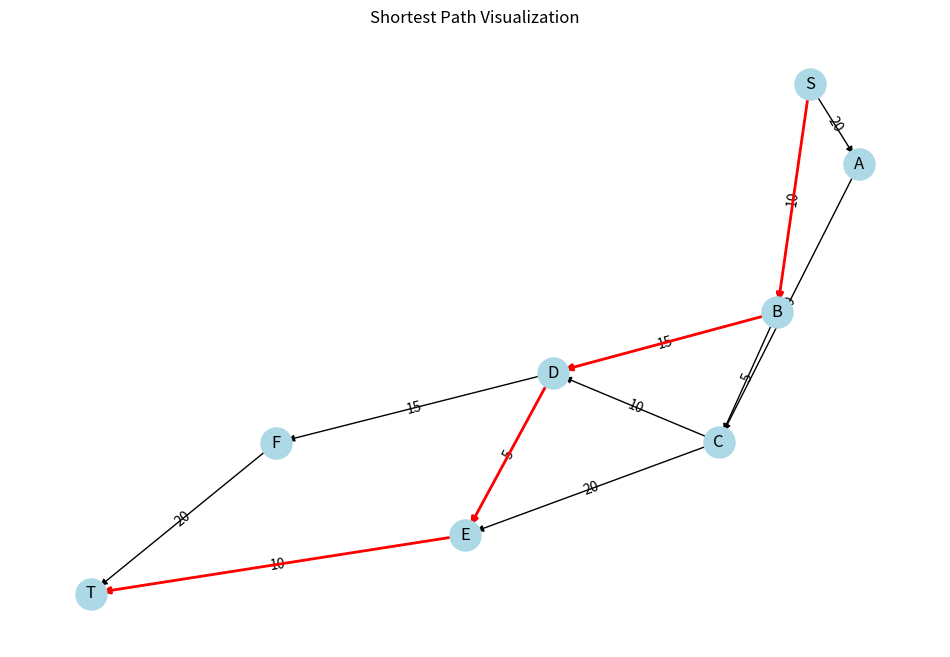

Write Python code to recreate this figure.
from collections import defaultdict
import networkx as nx
import matplotlib.pyplot as plt


class ShortestPathDP:
    def __init__(self, graph=None):
        """
        Initialize ShortestPathDP with an optional graph.

        Args:
            graph (dict or list): Either a dict of dicts representing adjacency list,
                                or a list of tuples (from_node, to_node, weight)
        """
        # Initialize graph as adjacency list
        self.graph = defaultdict(dict)
        self.distances = {}  # Store shortest distances
        self.predecessors = {}  # Store predecessors for path reconstruction

        # If graph is provided, initialize it
        if graph is not None:
            self.load_graph(graph)

    def load_graph(self, graph):
        """
        Load a graph from either an adjacency list or edge list.

        Args:
            graph: Either a dict of dicts (adjacency list) or
                  list of tuples (from_node, to_node, weight)
        """
        if isinstance(graph, dict):
            # Load from adjacency list
            for from_node, edges in graph.items():
                for to_node, weight in edges.items():
                    self.add_edge(from_node, to_node, weight)
        elif isinstance(graph, list):
            # Load from edge list
            for from_node, to_node, weight in graph:
                self.add_edge(from_node, to_node, weight)
        else:
            raise ValueError("Graph must be either a dict or list of edges")

    def add_edge(self, from_node, to_node, weight):
        """Add an edge to the graph."""
        self.graph[from_node][to_node] = weight

    def get_topological_order(self):
        """
        Get topological order of nodes using Kahn's algorithm.
        Returns list of nodes in topological order.
        """
        # Create a copy of the graph
        in_degree = defaultdict(int)
        for node in self.graph:
            for neighbor in self.graph[node]:
                in_degree[neighbor] += 1

        # Add all nodes with no incoming edges to queue
        queue = [node for node in self.graph if in_degree[node] == 0]
        topo_order = []

        while queue:
            node = queue.pop(0)
            topo_order.append(node)

            # Reduce in-degree of neighbors
            for neighbor in self.graph[node]:
                in_degree[neighbor] -= 1
                if in_degree[neighbor] == 0:
                    queue.append(neighbor)

        return topo_order

    def solve(self, start, end):
        """
        Solve the shortest path problem using dynamic programming.

        Args:
            start: Starting node
            end: End node

        Returns:
            tuple: (shortest_distance, path)
        """
        if not self.graph:
            raise ValueError("Graph is empty. Load a graph first.")

        # Initialize distances
        nodes = set(self.graph.keys()).union(
            {node for edges in self.graph.values() for node in edges}
        )
        self.distances = {node: float("inf") for node in nodes}
        self.distances[start] = 0
        self.predecessors = {node: None for node in nodes}

        # Get topological order
        topo_order = self.get_topological_order()
        if not topo_order:
            raise ValueError("Graph contains a cycle. Must be a DAG.")

        # Add end node if not in topological order
        if end not in topo_order:
            topo_order.append(end)

        # Dynamic Programming step
        print("\nDynamic Programming Steps:")
        print("Initial distances:", self.distances)

        for node in topo_order:
            if node in self.graph:
                current_dist = self.distances[node]
                # Relax all edges going from current node
                for neighbor, weight in self.graph[node].items():
                    new_dist = current_dist + weight
                    if new_dist < self.distances[neighbor]:
                        self.distances[neighbor] = new_dist
                        self.predecessors[neighbor] = node
                print(f"After processing {node}:", self.distances)

        # Reconstruct path
        path = []
        current = end
        while current is not None:
            path.append(current)
            current = self.predecessors[current]
        path.reverse()

        return self.distances[end], path

    def visualize(self, path=None):
        """Visualize the graph and highlight the shortest path if provided."""
        G = nx.DiGraph()

        # Add edges to NetworkX graph
        for from_node, edges in self.graph.items():
            for to_node, weight in edges.items():
                G.add_edge(from_node, to_node, weight=weight)

        # Set up the plot
        plt.figure(figsize=(12, 8))
        pos = nx.spring_layout(G, k=1, iterations=50)

        # Draw the graph
        nx.draw_networkx_nodes(G, pos, node_color="lightblue", node_size=500)
        nx.draw_networkx_labels(G, pos)

        # Draw edges with weights
        edge_labels = nx.get_edge_attributes(G, "weight")
        nx.draw_networkx_edge_labels(G, pos, edge_labels)

        # Draw regular edges
        nx.draw_networkx_edges(G, pos)

        # Highlight the shortest path if provided
        if path:
            path_edges = list(zip(path[:-1], path[1:]))
            nx.draw_networkx_edges(G, pos, edgelist=path_edges, edge_color="r", width=2)

        plt.title("Shortest Path Visualization")
        plt.axis("off")
        plt.show()


def main():
    # Example graph as edge list
    example_graph = [
        ("S", "A", 20),
        ("S", "B", 10),
        ("A", "C", 10),
        ("B", "C", 5),
        ("B", "D", 15),
        ("C", "D", 10),
        ("C", "E", 20),
        ("D", "E", 5),
        ("D", "F", 15),
        ("E", "T", 10),
        ("F", "T", 20),
    ]

    # Create solver with the example graph
    solver = ShortestPathDP(example_graph)

    print("Finding shortest path from S to T...")
    distance, path = solver.solve("S", "T")

    print("\nResults:")
    print(f"Shortest distance: {distance} miles")
    print(f"Shortest path: {' -> '.join(path)}")

    # Visualize the solution
    solver.visualize(path)


if __name__ == "__main__":
    main()
